Image classification data set "Hand-Gesture-Recognizer" (Rahul2k/Hand-Gesture-Recognizer on GitHub). Class labels (4): fist, one finger, perfect sign, two fingers.

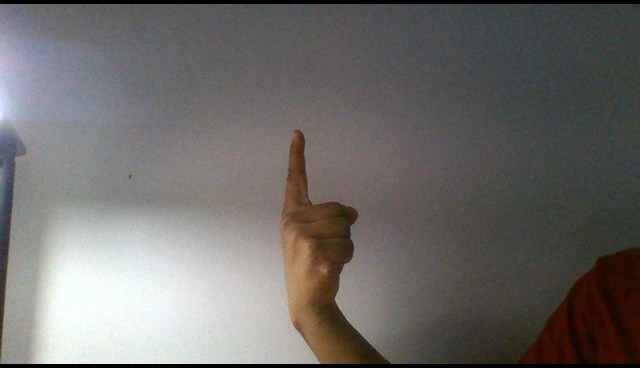
Label: one finger

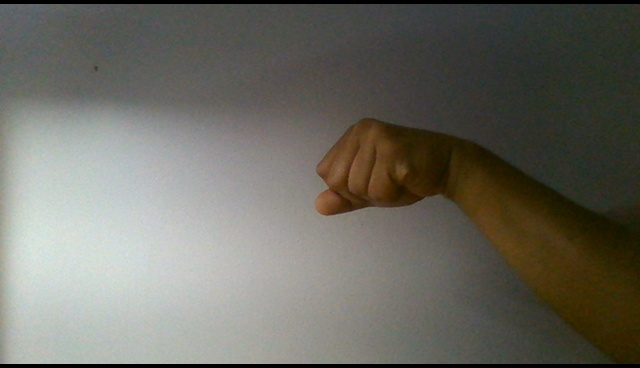
Label: fist

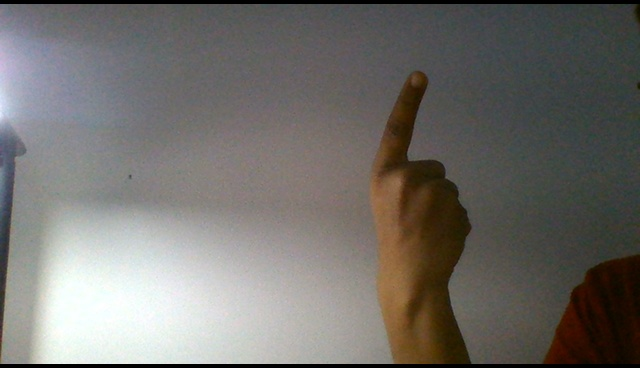
Label: one finger

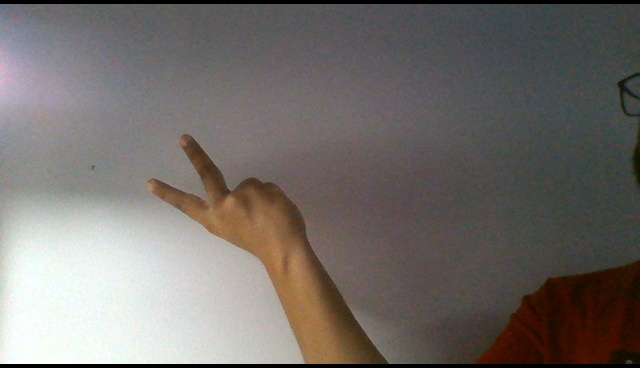
Label: two fingers

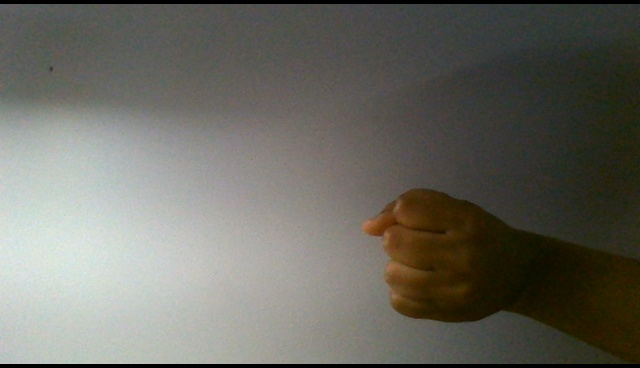
Label: fist

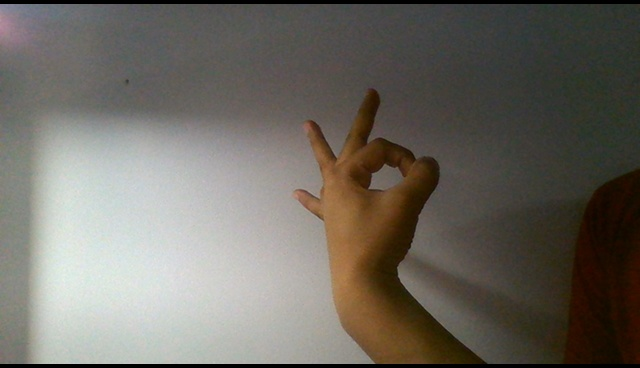
Label: perfect sign
